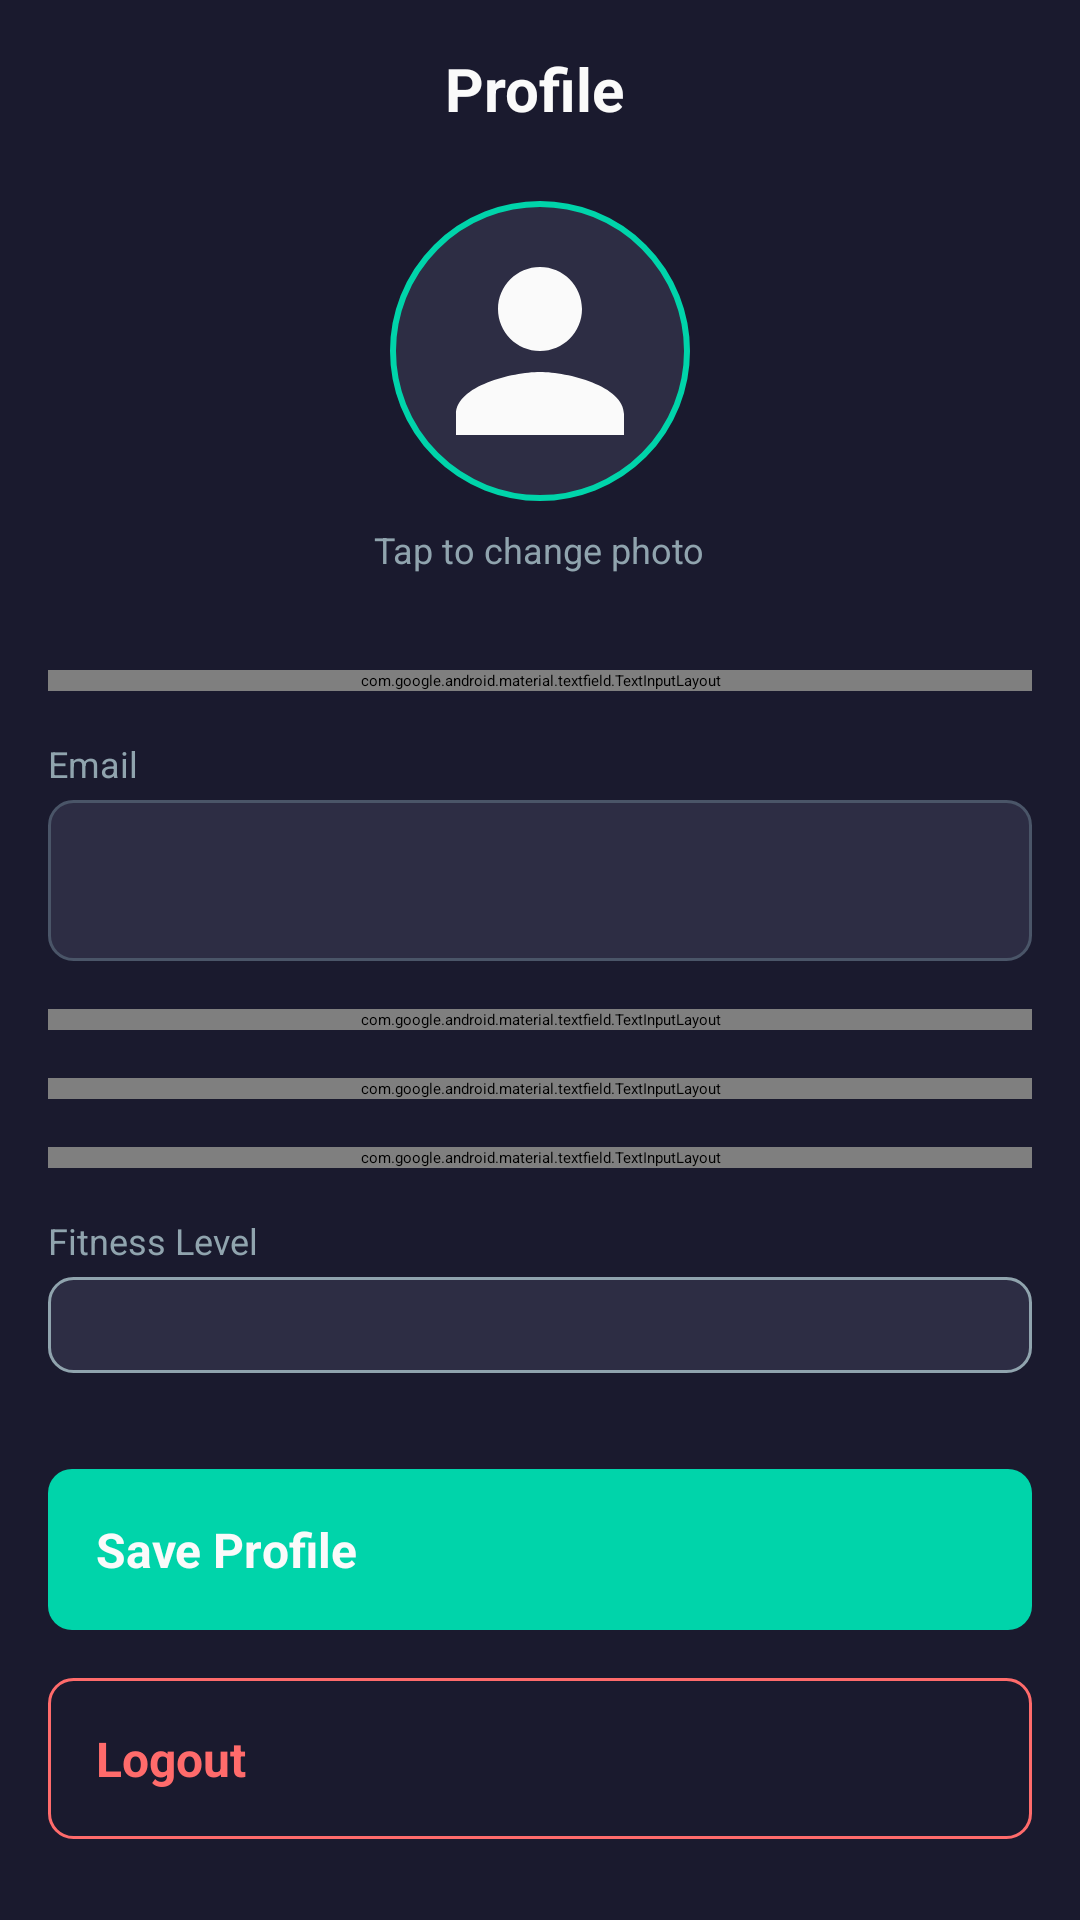

Android layout source for this screen:
<!-- AndroidManifest.xml: application theme Theme.FitnessApp -->
<!-- res/layout/activity_profile.xml -->
<?xml version="1.0" encoding="utf-8"?>
<ScrollView xmlns:android="http://schemas.android.com/apk/res/android"
    xmlns:app="http://schemas.android.com/apk/res-auto"
    xmlns:tools="http://schemas.android.com/tools"
    android:layout_width="match_parent"
    android:layout_height="match_parent"
    android:background="@color/midnight_blue"
    tools:context=".ProfileActivity">

    <LinearLayout
        android:layout_width="match_parent"
        android:layout_height="wrap_content"
        android:orientation="vertical"
        android:padding="16dp">

        
        <LinearLayout
            android:layout_width="match_parent"
            android:layout_height="wrap_content"
            android:orientation="horizontal"
            android:gravity="center_vertical"
            android:layout_marginBottom="24dp">

            <ImageView
                android:id="@+id/back_button"
                android:layout_width="24dp"
                android:layout_height="24dp"
                android:src="@drawable/ic_arrow_back"
                android:background="?attr/selectableItemBackgroundBorderless"
                android:padding="4dp"
                app:tint="@color/pearl_white" />

            <TextView
                android:layout_width="0dp"
                android:layout_height="wrap_content"
                android:layout_weight="1"
                android:text="Profile"
                android:textSize="20sp"
                android:textStyle="bold"
                android:textColor="@color/pearl_white"
                android:gravity="center"
                android:layout_marginEnd="28dp" />

        </LinearLayout>

        
        <ProgressBar
            android:id="@+id/progress_bar"
            android:layout_width="wrap_content"
            android:layout_height="wrap_content"
            android:layout_gravity="center"
            android:visibility="gone"
            android:indeterminateTint="@color/ocean_teal" />

        
        <LinearLayout
            android:layout_width="match_parent"
            android:layout_height="wrap_content"
            android:orientation="vertical"
            android:gravity="center"
            android:layout_marginBottom="32dp">

            <ImageView
                android:id="@+id/profile_image"
                android:layout_width="100dp"
                android:layout_height="100dp"
                android:src="@drawable/ic_person_placeholder"
                android:background="@drawable/circle_background"
                android:scaleType="centerCrop"
                android:padding="8dp"
                app:tint="@color/pearl_white" />

            <TextView
                android:layout_width="wrap_content"
                android:layout_height="wrap_content"
                android:text="Tap to change photo"
                android:textSize="12sp"
                android:textColor="@color/silver_gray"
                android:layout_marginTop="8dp" />

        </LinearLayout>

        
        <LinearLayout
            android:layout_width="match_parent"
            android:layout_height="wrap_content"
            android:orientation="vertical">

            
            <com.google.android.material.textfield.TextInputLayout
                android:layout_width="match_parent"
                android:layout_height="wrap_content"
                android:layout_marginBottom="16dp"
                android:hint="Full Name"
                app:boxBackgroundColor="@color/storm_gray"
                app:boxBackgroundMode="filled"
                app:hintTextColor="@color/silver_gray"
                app:boxStrokeColor="@color/ocean_teal">

                <EditText
                    android:id="@+id/name_edit_text"
                    android:layout_width="match_parent"
                    android:layout_height="wrap_content"
                    android:textColor="@color/pearl_white"
                    android:textColorHint="@color/silver_gray"
                    android:inputType="textPersonName" />

            </com.google.android.material.textfield.TextInputLayout>

            
            <LinearLayout
                android:layout_width="match_parent"
                android:layout_height="wrap_content"
                android:orientation="vertical"
                android:layout_marginBottom="16dp">

                <TextView
                    android:layout_width="wrap_content"
                    android:layout_height="wrap_content"
                    android:text="Email"
                    android:textSize="12sp"
                    android:textColor="@color/silver_gray"
                    android:layout_marginBottom="4dp" />

                <TextView
                    android:id="@+id/email_text"
                    android:layout_width="match_parent"
                    android:layout_height="wrap_content"
                    android:background="@drawable/readonly_field_background"
                    android:padding="16dp"
                    android:textColor="@color/pearl_white"
                    android:textSize="16sp"
                    tools:text="user@example.com" />

            </LinearLayout>

            
            <com.google.android.material.textfield.TextInputLayout
                android:layout_width="match_parent"
                android:layout_height="wrap_content"
                android:layout_marginBottom="16dp"
                android:hint="Age"
                app:boxBackgroundColor="@color/storm_gray"
                app:boxBackgroundMode="filled"
                app:hintTextColor="@color/silver_gray"
                app:boxStrokeColor="@color/ocean_teal">

                <EditText
                    android:id="@+id/age_edit_text"
                    android:layout_width="match_parent"
                    android:layout_height="wrap_content"
                    android:textColor="@color/pearl_white"
                    android:textColorHint="@color/silver_gray"
                    android:inputType="number" />

            </com.google.android.material.textfield.TextInputLayout>

            
            <com.google.android.material.textfield.TextInputLayout
                android:layout_width="match_parent"
                android:layout_height="wrap_content"
                android:layout_marginBottom="16dp"
                android:hint="Height (cm)"
                app:boxBackgroundColor="@color/storm_gray"
                app:boxBackgroundMode="filled"
                app:hintTextColor="@color/silver_gray"
                app:boxStrokeColor="@color/ocean_teal">

                <EditText
                    android:id="@+id/height_edit_text"
                    android:layout_width="match_parent"
                    android:layout_height="wrap_content"
                    android:textColor="@color/pearl_white"
                    android:textColorHint="@color/silver_gray"
                    android:inputType="numberDecimal" />

            </com.google.android.material.textfield.TextInputLayout>

            
            <com.google.android.material.textfield.TextInputLayout
                android:layout_width="match_parent"
                android:layout_height="wrap_content"
                android:layout_marginBottom="16dp"
                android:hint="Weight (kg)"
                app:boxBackgroundColor="@color/storm_gray"
                app:boxBackgroundMode="filled"
                app:hintTextColor="@color/silver_gray"
                app:boxStrokeColor="@color/ocean_teal">

                <EditText
                    android:id="@+id/weight_edit_text"
                    android:layout_width="match_parent"
                    android:layout_height="wrap_content"
                    android:textColor="@color/pearl_white"
                    android:textColorHint="@color/silver_gray"
                    android:inputType="numberDecimal" />

            </com.google.android.material.textfield.TextInputLayout>

            
            <LinearLayout
                android:layout_width="match_parent"
                android:layout_height="wrap_content"
                android:orientation="vertical"
                android:layout_marginBottom="32dp">

                <TextView
                    android:layout_width="wrap_content"
                    android:layout_height="wrap_content"
                    android:text="Fitness Level"
                    android:textSize="12sp"
                    android:textColor="@color/silver_gray"
                    android:layout_marginBottom="4dp" />

                <Spinner
                    android:id="@+id/fitness_level_spinner"
                    android:layout_width="match_parent"
                    android:layout_height="wrap_content"
                    android:background="@drawable/spinner_background1"
                    android:padding="16dp"
                    android:popupBackground="@color/storm_gray" />

            </LinearLayout>

            
            <LinearLayout
                android:layout_width="match_parent"
                android:layout_height="wrap_content"
                android:orientation="vertical">

                <Button
                    android:id="@+id/save_button"
                    android:layout_width="match_parent"
                    android:layout_height="wrap_content"
                    android:text="Save Profile"
                    android:textColor="@color/pearl_white"
                    android:background="@drawable/primary_button_background"
                    android:layout_marginBottom="16dp"
                    android:padding="16dp"
                    android:textSize="16sp"
                    android:textStyle="bold" />

                <Button
                    android:id="@+id/logout_button"
                    android:layout_width="match_parent"
                    android:layout_height="wrap_content"
                    android:text="Logout"
                    android:textColor="@color/coral_red"
                    android:background="@drawable/secondary_button_background"
                    android:padding="16dp"
                    android:textSize="16sp"
                    android:textStyle="bold" />

            </LinearLayout>

        </LinearLayout>

    </LinearLayout>

</ScrollView>
<!-- resources referenced by this layout -->
<resources>
  <color name="coral_red">#FF6B6B</color>
  <color name="midnight_blue">#1A1A2E</color>
  <color name="ocean_teal">#00D4AA</color>
  <color name="pearl_white">#FAFAFA</color>
  <color name="silver_gray">#90A4AE</color>
  <color name="storm_gray">#2D2D44</color>
  <!-- drawable circle_background (drawable) -->
  <?xml version="1.0" encoding="utf-8"?>
  <shape xmlns:android="http://schemas.android.com/apk/res/android"
      android:shape="oval">
      <solid android:color="@color/storm_gray" />
      <stroke
          android:width="2dp"
          android:color="@color/ocean_teal" />
  </shape>
  <!-- drawable ic_person_placeholder (drawable) -->
  <?xml version="1.0" encoding="utf-8"?>
  <vector xmlns:android="http://schemas.android.com/apk/res/android"
      android:width="24dp"
      android:height="24dp"
      android:viewportWidth="24"
      android:viewportHeight="24">
      <path
          android:fillColor="@color/pearl_white"
          android:pathData="M12,12c2.21,0 4,-1.79 4,-4s-1.79,-4 -4,-4 -4,1.79 -4,4 1.79,4 4,4zM12,14c-2.67,0 -8,1.34 -8,4v2h16v-2c0,-2.66 -5.33,-4 -8,-4z" />
  </vector>
  <!-- drawable primary_button_background (drawable) -->
  <?xml version="1.0" encoding="utf-8"?>
  <selector xmlns:android="http://schemas.android.com/apk/res/android">
      <item android:state_pressed="true">
          <shape android:shape="rectangle">
              <solid android:color="@color/mint_green" />
              <corners android:radius="8dp" />
          </shape>
      </item>
      <item>
          <shape android:shape="rectangle">
              <solid android:color="@color/ocean_teal" />
              <corners android:radius="8dp" />
          </shape>
      </item>
  </selector>
  <!-- drawable readonly_field_background (drawable) -->
  <?xml version="1.0" encoding="utf-8"?>
  <shape xmlns:android="http://schemas.android.com/apk/res/android"
      android:shape="rectangle">
      <solid android:color="@color/storm_gray" />
      <stroke
          android:width="1dp"
          android:color="@color/ash_gray" />
      <corners android:radius="8dp" />
  </shape>
  <!-- drawable secondary_button_background (drawable) -->
  <?xml version="1.0" encoding="utf-8"?>
  <selector xmlns:android="http://schemas.android.com/apk/res/android">
      <item android:state_pressed="true">
          <shape android:shape="rectangle">
              <solid android:color="@color/ash_gray" />
              <stroke
                  android:width="1dp"
                  android:color="@color/coral_red" />
              <corners android:radius="8dp" />
          </shape>
      </item>
      <item>
          <shape android:shape="rectangle">
              <solid android:color="@color/transparent" />
              <stroke
                  android:width="1dp"
                  android:color="@color/coral_red" />
              <corners android:radius="8dp" />
          </shape>
      </item>
  </selector>
  <!-- drawable spinner_background1 (drawable) -->
  <?xml version="1.0" encoding="utf-8"?>
  <shape xmlns:android="http://schemas.android.com/apk/res/android"
      android:shape="rectangle">
      <solid android:color="@color/storm_gray" />
      <stroke
          android:width="1dp"
          android:color="@color/silver_gray" />
      <corners android:radius="8dp" />
  </shape>
  <color name="mint_green">#10B981</color>
  <color name="ash_gray">#4A5568</color>
  <color name="transparent">#00000000</color>
</resources>
